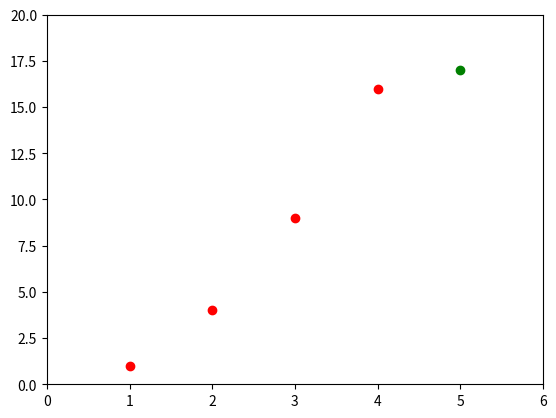

This figure's Python source:
import matplotlib.pyplot as plt



x=[0,2,3,4]




plt.plot([1, 2, 3, 4], [1, 4, 9, 16], 'ro')
plt.plot([5], [17], 'go')
plt.axis([0, 6, 0, 20])
plt.show()